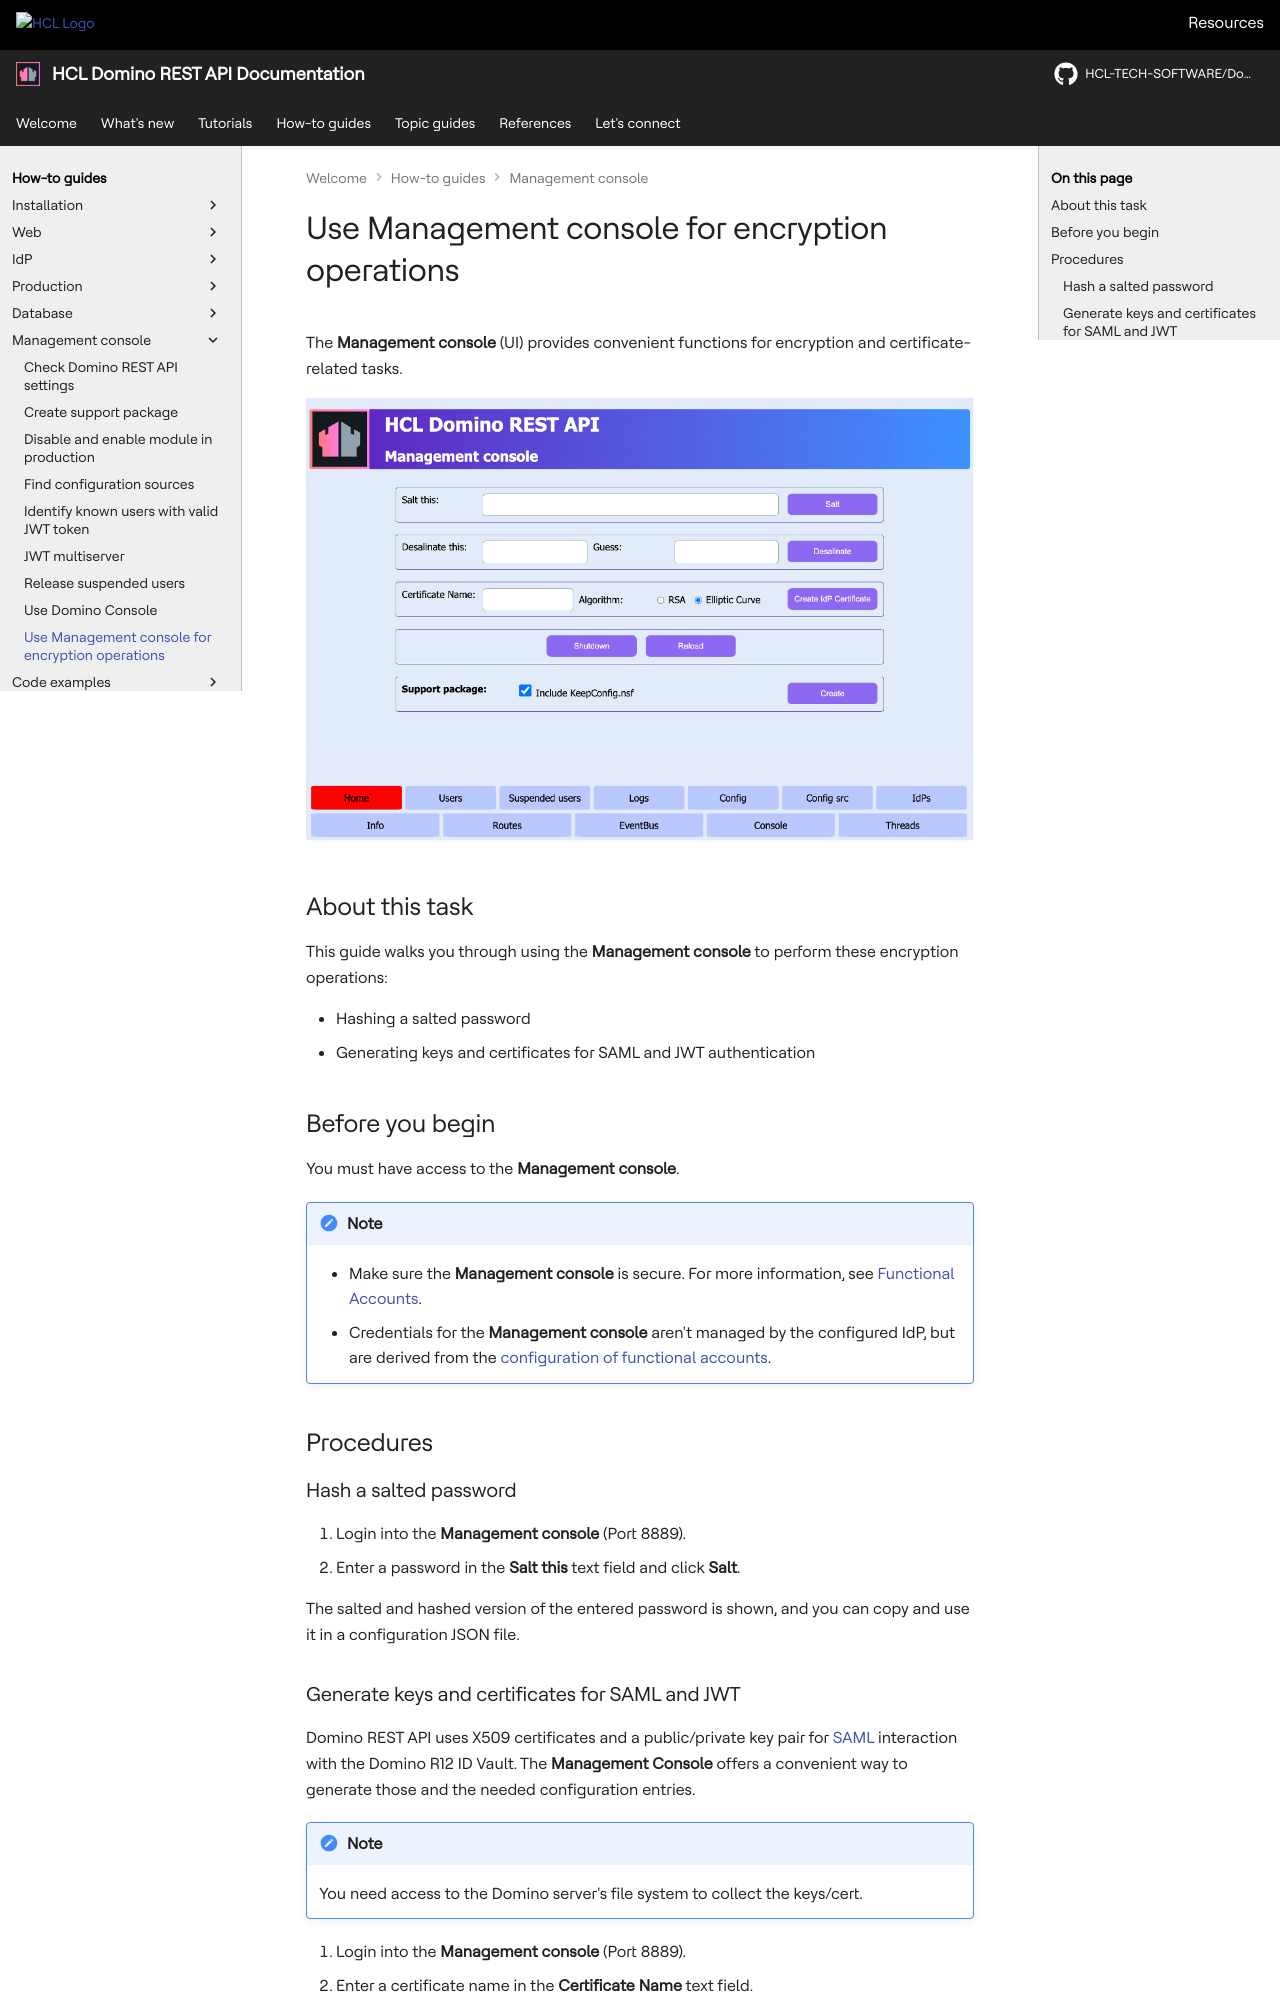

repository: HCL-TECH-SOFTWARE/Domino-rest-api · page: howto/management/encryptionops.html · generator: mkdocs

# Use Management console for encryption operations

The **Management console** (UI) provides convenient functions for encryption and certificate-related tasks.

![Domino REST API Management Console](../../assets/images/mngmntconsole.png)

## About this task

This guide walks you through using the **Management console** to perform these encryption operations:

- Hashing a salted password
- Generating keys and certificates for SAML and JWT authentication

## Before you begin

You must have access to the **Management console**.

!!! note

    - Make sure the **Management console** is secure. For more information, see [Functional Accounts](../../references/functionalUsers.md).
    - Credentials for the **Management console** aren't managed by the configured IdP, but are derived from the [configuration of functional accounts](../../references/functionalUsers.md).

## Procedures

### Hash a salted password

<!--The shutdown key and the metrics credential password are stored in the Domino REST API configuration `.ini` files, salted and hashed. 

To change one of them:-->

1. Login into the **Management console** (Port 8889).
2. Enter a password in the **Salt this** text field and click **Salt**.

The salted and hashed version of the entered password is shown, and you can copy and use it in a configuration JSON file.
